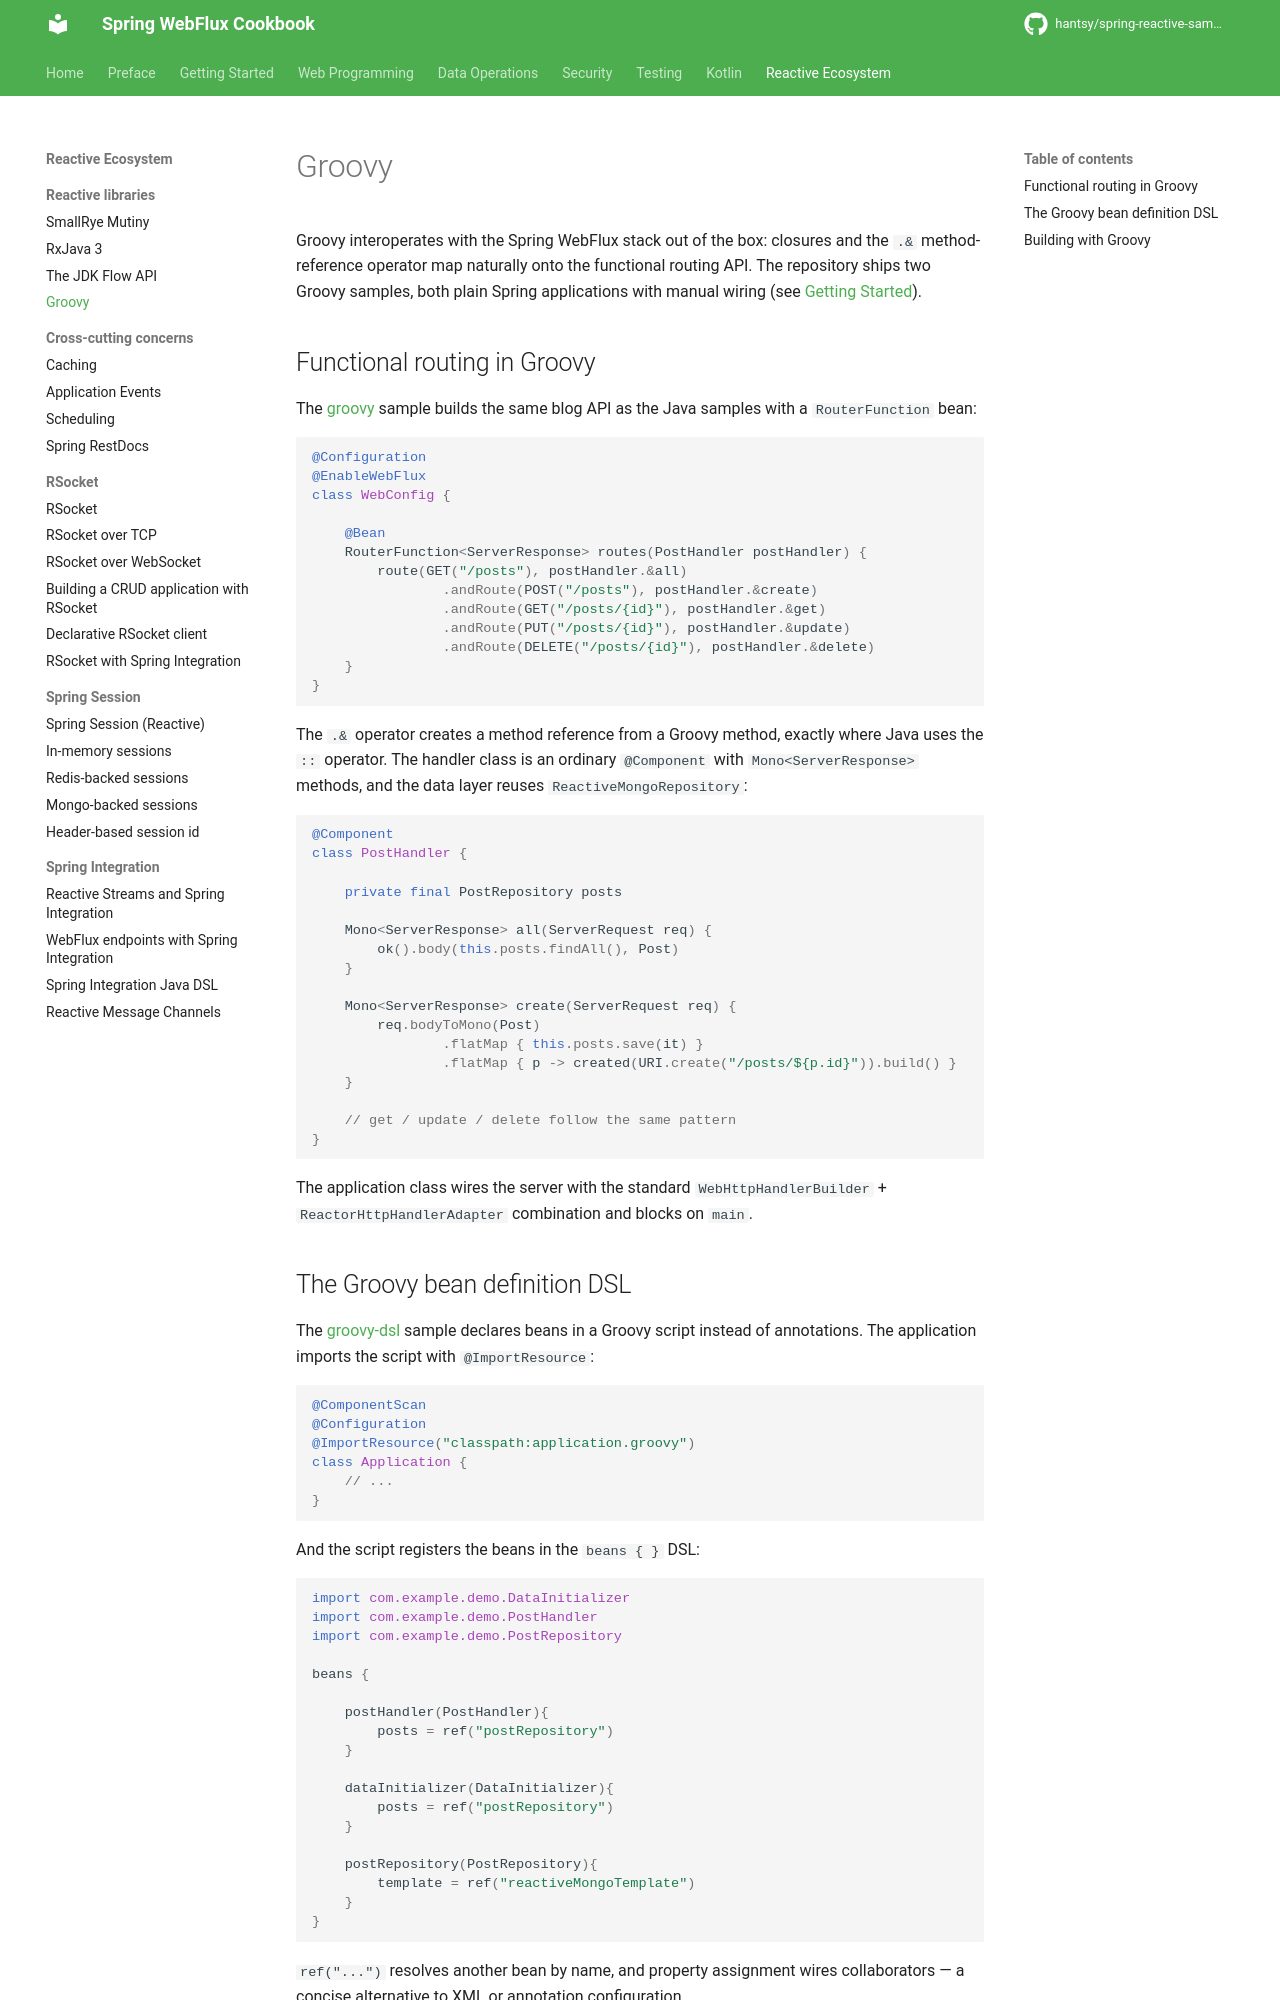

repository: hantsy/spring-reactive-sample · page: other/groovy/index.html · generator: mkdocs


# Groovy

Groovy interoperates with the Spring WebFlux stack out of the box: closures and the `.&` method-reference operator map naturally onto the functional routing API. The repository ships two Groovy samples, both plain Spring applications with manual wiring (see [Getting Started](../start/intro.md)).

## Functional routing in Groovy

The [groovy](https://github.com/hantsy/spring-reactive-sample/tree/master/groovy) sample builds the same blog API as the Java samples with a `RouterFunction` bean:

```groovy
@Configuration
@EnableWebFlux
class WebConfig {

    @Bean
    RouterFunction<ServerResponse> routes(PostHandler postHandler) {
        route(GET("/posts"), postHandler.&all)
                .andRoute(POST("/posts"), postHandler.&create)
                .andRoute(GET("/posts/{id}"), postHandler.&get)
                .andRoute(PUT("/posts/{id}"), postHandler.&update)
                .andRoute(DELETE("/posts/{id}"), postHandler.&delete)
    }
}
```

The `.&` operator creates a method reference from a Groovy method, exactly where Java uses the `::` operator. The handler class is an ordinary `@Component` with `Mono<ServerResponse>` methods, and the data layer reuses `ReactiveMongoRepository`:

```groovy
@Component
class PostHandler {

    private final PostRepository posts

    Mono<ServerResponse> all(ServerRequest req) {
        ok().body(this.posts.findAll(), Post)
    }

    Mono<ServerResponse> create(ServerRequest req) {
        req.bodyToMono(Post)
                .flatMap { this.posts.save(it) }
                .flatMap { p -> created(URI.create("/posts/${p.id}")).build() }
    }

    // get / update / delete follow the same pattern
}
```

The application class wires the server with the standard `WebHttpHandlerBuilder` + `ReactorHttpHandlerAdapter` combination and blocks on `main`.
